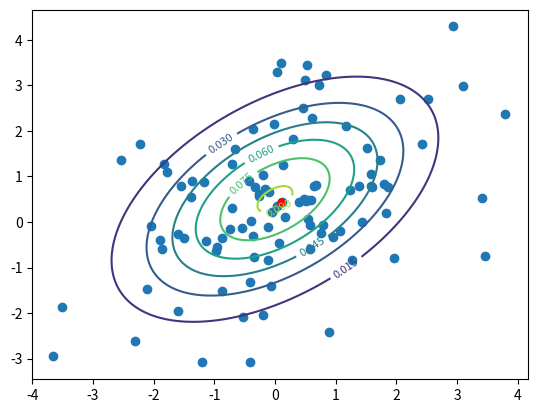

Source code (Python): (Note: this script raises an exception after producing the figure.)
# -*- coding: utf-8 -*-
"""
Created on Mon Feb 24 10:47:47 2020

[redacted]

"homework 1"

https://stackoverflow.com/questions/28342968/how-to-plot-a-2d-gaussian-with-different-sigma

https://www.youtube.com/watch?v=eho8xH3E6mE 
"""


from scipy.stats import multivariate_normal
import numpy as np
import matplotlib.pyplot as plt 
import math 



x, y = np.mgrid[-4:3:.01, -3:4:.01]
pos = np.empty(x.shape + (2,))
pos[:, :, 0] = x; pos[:, :, 1] = y


mean=[0.0, 0.5]
cov= [[2.0,1.0],[1.0,2.0]]
rv = multivariate_normal(mean, cov)
sample = np.random.multivariate_normal(mean, cov, 100)
#print(sample)

plt.scatter(sample[:,0],sample[:,1])

average = np.mean(sample, axis=0)
#
plt.plot(average[0], average[1], marker='o', markersize = 5, color ='red')
#
cs = plt.contour(x,y, rv.pdf(pos), color = 'green')
plt.clabel(cs, inline=1, fontsize=8)
#
v=np.array([[1/math.sqrt(2),-1/math.sqrt(2)],[math.sqrt(3)/math.sqrt(2),math.sqrt(3)/math.sqrt(2)]])



#origin = [0],[0.5]
av = np.average(sample)
origin = [0], [av]

plt.quiver(*origin, v[:,0], v[:,1], color = ['r', 'b'], scale=5)
plt.show()

#gaussian = 1/(cov * np.sqrt(2 * np.pi)) * np.exp( - (bins - mean)**2 / (2 * cov**2) )
        

'''

NEW 

import matplotlib.pyplot as plt
from scipy.stats import multivariate_normal
import numpy as np
import matplotlib.pyplot as plt 
import math 

def multivariate_gaussian(pos, mu, Sigma):
    """Return the multivariate Gaussian distribution on array pos."""

    n = mu.shape[0]
    Sigma_det = np.linalg.det(Sigma)
    Sigma_inv = np.linalg.inv(Sigma)
    N = np.sqrt((2*np.pi)**n * Sigma_det)
    # This einsum call calculates (x-mu)T.Sigma-1.(x-mu) in a vectorized
    # way across all the input variables.
    fac = np.einsum('...k,kl,...l->...', pos-mu, Sigma_inv, pos-mu)

    return np.exp(-fac / 2) / N
    
%matplotlib auto

mean=[0.0, 0.5]
cov= [[2.0,1.0],[1.0,2.0]]

x, y = np.random.multivariate_normal(mean, cov, 100).T

plt.figure()
plt.plot(x, y, 'o')
plt.axis('equal')
plt.show()

plt.plot(mean[0], mean[1], marker='x', markersize = 5, color ='red')

origin = [0], [0.5]
v=np.array([[1/math.sqrt(2),-1/math.sqrt(2)],[math.sqrt(3)/math.sqrt(2),math.sqrt(3)/math.sqrt(2)]])
plt.quiver(*origin, v[:,0], v[:,1], color = ['r', 'b'], scale=5)
plt.show()

#xx, yy = np.mgrid[-2:1:.01, -2:1:.01]
xx, yy = np.mgrid[np.min(x):np.max(x):.01, np.min(y):np.max(y):.01]
pos = np.empty(xx.shape + (2,))
pos[:, :, 0] = xx; pos[:, :, 1] = yy

mu = np.array([0., 0.5])
sigma = np.array([ [2.0, 1.0] , [1.0, 2.0] ])

Z = multivariate_gaussian(pos, mu, sigma)

cp = plt.contour(xx, yy, Z)
plt.clabel(cp, inline=True, 
          fontsize=10)
plt.show()

'''

import numpy as np
import matplotlib.pyplot as plt
from matplotlib import cm
from mpl_toolkits.mplot3d import Axes3D

# Our 2-dimensional distribution will be over variables X and Y
N = 40
X = np.linspace(-5, 5, N)
Y = np.linspace(-5, 5, N)
X, Y = np.meshgrid(X, Y)

# Mean vector and covariance matrix
mu = np.array([0., 0.5])
Sigma = np.array([ [2.0, 1.0] , [1.0, 2.0] ])

# Pack X and Y into a single 3-dimensional array
pos = np.empty(X.shape + (2,))
pos[:, :, 0] = X
pos[:, :, 1] = Y

def multivariate_gaussian(pos, mu, Sigma):
    """Return the multivariate Gaussian distribution on array pos."""

    n = mu.shape[0]
    Sigma_det = np.linalg.det(Sigma)
    Sigma_inv = np.linalg.inv(Sigma)
    N = np.sqrt((2*np.pi)**n * Sigma_det)
    # This einsum call calculates (x-mu)T.Sigma-1.(x-mu) in a vectorized
    # way across all the input variables.
    fac = np.einsum('...k,kl,...l->...', pos-mu, Sigma_inv, pos-mu)

    return np.exp(-fac / 2) / N

# The distribution on the variables X, Y packed into pos.
Z = multivariate_gaussian(pos, mu, Sigma)

# plot using subplots
fig = plt.figure()
ax1 = fig.add_subplot(2,1,1,projection='3d')

ax1.plot_surface(X, Y, Z, rstride=3, cstride=3, linewidth=1, antialiased=True,
                cmap=cm.viridis)
ax1.view_init()
ax1.set_xticks([])
ax1.set_yticks([])
ax1.set_zticks([])
ax1.set_xlabel(r'$x_1$')
ax1.set_ylabel(r'$x_2$')

ax2 = fig.add_subplot(2,1,2,projection='3d')
ax2.contourf(X, Y, Z, zdir='z', offset=0, cmap=cm.viridis)
ax2.view_init()

ax2.grid(False)
ax2.set_xticks([])
ax2.set_yticks([])
ax2.set_zticks([])
ax2.set_xlabel(r'$x_1$')
ax2.set_ylabel(r'$x_2$')

plt.show()


'''

# Our 2-dimensional distribution will be over variables X and Y
N = 60
X = np.linspace(-3, 3, N)
Y = np.linspace(-3, 4, N)
X, Y = np.meshgrid(X, Y)

# Mean vector and covariance matrix



mean=np.array([0.0, 0.5])
cov= np.array([[2.0,1.0],[1.0,2.0]])

# Pack X and Y into a single 3-dimensional array
pos = np.empty(X.shape + (2,))
pos[:, :, 0] = X
pos[:, :, 1] = Y

def multivariate_gaussian(pos, mu, Sigma):
    """Return the multivariate Gaussian distribution on array pos.

    pos is an array constructed by packing the meshed arrays of variables
    x_1, x_2, x_3, ..., x_k into its _last_ dimension.

    """
    n = mu.shape[0]
    Sigma_det = np.linalg.det(Sigma)
    Sigma_inv = np.linalg.inv(Sigma)
    N = np.sqrt((2*np.pi)**n * Sigma_det)
    # This einsum call calculates (x-mu)T.Sigma-1.(x-mu) in a vectorized
    # way across all the input variables.
    fac = np.einsum('...k,kl,...l->...', pos-mu, Sigma_inv, pos-mu)

    return np.exp(-fac / 2) / N

# The distribution on the variables X, Y packed into pos.
Z = multivariate_gaussian(pos, mean,cov)

# Create a surface plot and projected filled contour plot under it.
fig = plt.figure()
ax = fig.gca(projection='3d')
ax.plot_surface(X, Y, Z, rstride=3, cstride=3, linewidth=1, antialiased=True,
                cmap=cm.viridis)

cset = ax.contourf(X, Y, Z, zdir='z', offset=-0.15, cmap=cm.viridis)

# Adjust the limits, ticks and view angle
ax.set_zlim(-0.15,0.2)
ax.set_zticks(np.linspace(0,0.2,5))
ax.view_init(27, -21)
ax.plot(np.ones(N)*X[0,19], Y[:,19], Z[:,19], lw=5, c='r', zorder=1000)
plt.show()

'''
